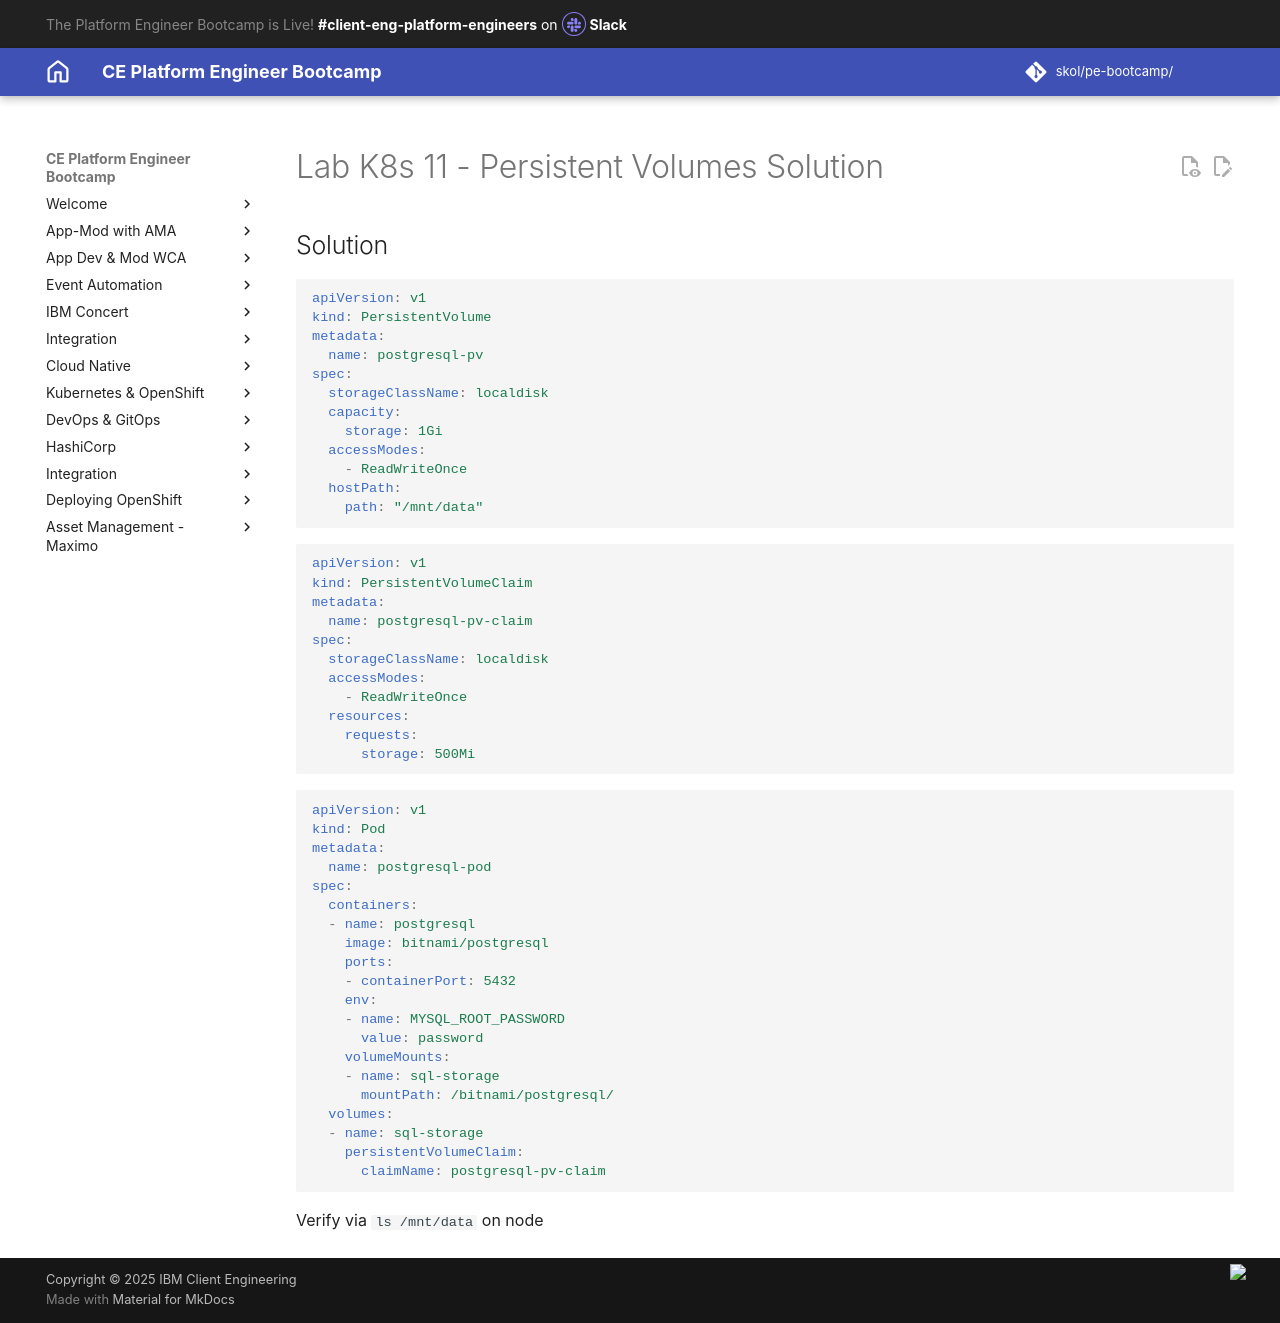

repository: jabbott7335/ce-pe-bootcamp · page: k8s/solutions/persistent-volumes/index.html · generator: mkdocs

---
Title: Lab K8s 11 - Persistent Volumes Solution
hide:
    - toc
---

# Lab K8s 11 - Persistent Volumes Solution

## Solution

```yaml
apiVersion: v1
kind: PersistentVolume
metadata:
  name: postgresql-pv
spec:
  storageClassName: localdisk
  capacity:
    storage: 1Gi
  accessModes:
    - ReadWriteOnce
  hostPath:
    path: "/mnt/data"
```

```yaml
apiVersion: v1
kind: PersistentVolumeClaim
metadata:
  name: postgresql-pv-claim
spec:
  storageClassName: localdisk
  accessModes:
    - ReadWriteOnce
  resources:
    requests:
      storage: 500Mi
```

```yaml
apiVersion: v1
kind: Pod
metadata:
  name: postgresql-pod
spec:
  containers:
  - name: postgresql
    image: bitnami/postgresql
    ports:
    - containerPort: 5432
    env:
    - name: MYSQL_ROOT_PASSWORD
      value: password
    volumeMounts:
    - name: sql-storage
      mountPath: /bitnami/postgresql/
  volumes:
  - name: sql-storage
    persistentVolumeClaim:
      claimName: postgresql-pv-claim
```

Verify via `ls /mnt/data` on node
